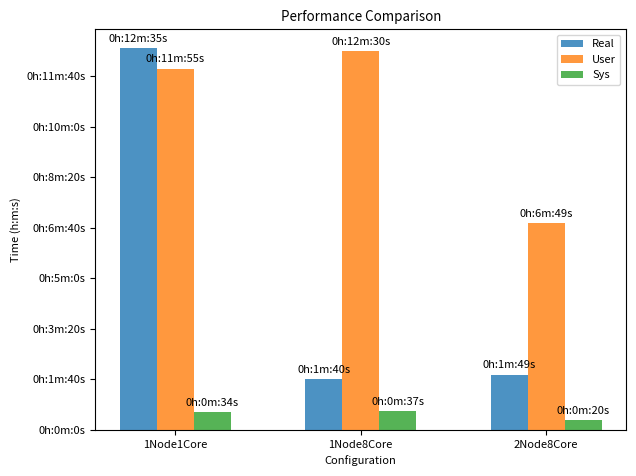

This figure's Python source:
import matplotlib.pyplot as plt
import numpy as np


def time_to_seconds_v2(time_str):
    # 分割分钟和秒数，去除末尾的 's'
    minutes, seconds = time_str[:-1].split('m')
    # 转换并计算总秒数
    total_seconds = int(minutes) * 60 + float(seconds)
    return total_seconds

# 应用更新后的函数
times = [
    ("12m35.522s", "11m55.540s", "0m34.497s"),
    ("1m40.652s", "12m30.288s", "0m37.451s"),
    ("1m49.381s", "6m49.639s", "0m20.072s")
]

# 转换所有时间为秒
converted_times = [(time_to_seconds_v2(real), time_to_seconds_v2(user), time_to_seconds_v2(sys)) for real, user, sys in times]



# 设置字体大小
plt.rcParams.update({'font.size': 8})

# 数据：1Node1Core, 1Node8Core, 2Node8Core 的 real, user, sys 时间（以秒为单位）
times_seconds = {
    "1Node1Core": {"real": converted_times[0][0], "user": converted_times[0][1], "sys": converted_times[0][2]},
    "1Node8Core": {"real": converted_times[1][0], "user": converted_times[1][1], "sys": converted_times[1][2]},
    "2Node8Core": {"real": converted_times[2][0], "user": converted_times[2][1], "sys": converted_times[2][2]}
}

# 配置
configurations = list(times_seconds.keys())
time_types = ['real', 'user', 'sys']
n_groups = len(configurations)

# 创建一个数据列表，每个配置一个列表
real_times = [times_seconds[config]['real'] for config in configurations]
user_times = [times_seconds[config]['user'] for config in configurations]
sys_times = [times_seconds[config]['sys'] for config in configurations]

# 转换为 NumPy 数组以便于操作
index = np.arange(n_groups)
bar_width = 0.2
opacity = 0.8

# 绘制 bar 图
fig, ax = plt.subplots()
bar1 = ax.bar(index, real_times, bar_width, alpha=opacity, label='Real')
bar2 = ax.bar(index + bar_width, user_times, bar_width, alpha=opacity, label='User')
bar3 = ax.bar(index + 2*bar_width, sys_times, bar_width, alpha=opacity, label='Sys')

# 设置图表标题和坐标轴标签
ax.set_xlabel('Configuration')
ax.set_ylabel('Time (h:m:s)')
ax.set_title('Performance Comparison')
ax.set_xticks(index + bar_width)
ax.set_xticklabels(configurations)
ax.legend()

# 函数将秒转换为时分秒格式
def format_time(seconds):
    m, s = divmod(seconds, 60)
    h, m = divmod(m, 60)
    return "{}h:{}m:{}s".format(int(h), int(m), int(s))

# 设置 y 轴标签格式为时分秒
ax.set_yticklabels([format_time(tick) for tick in ax.get_yticks()])

# 为每个 bar 添加时分秒格式的时间标签
def add_time_labels(bars):
    for bar in bars:
        height = bar.get_height()
        label = format_time(height)
        ax.annotate(label,
                    xy=(bar.get_x() + bar.get_width() / 2, height),
                    xytext=(0, 3),  # 3 points vertical offset
                    textcoords="offset points",
                    ha='center', va='bottom', rotation=0)

add_time_labels(bar1)
add_time_labels(bar2)
add_time_labels(bar3)

# 显示图表
plt.tight_layout()
plt.show()
